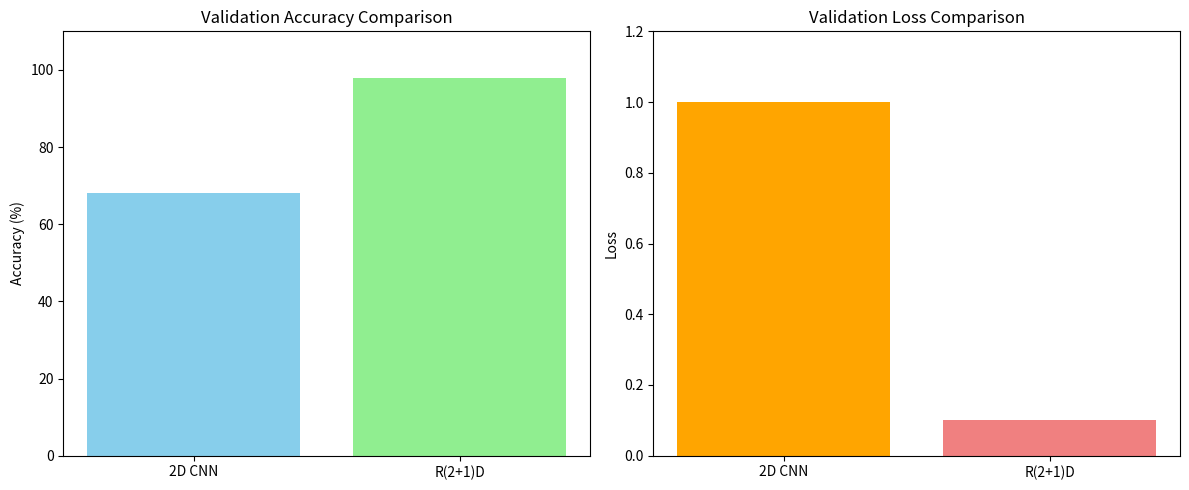

Source code (Python):
import matplotlib.pyplot as plt

# Data
models = ['2D CNN', 'R(2+1)D']
val_accuracies = [68, 98]  # Final val accuracies (%)
val_losses = [1.0, 0.1]    # Final val losses

# Plotting
plt.figure(figsize=(12, 5))

# Accuracy comparison
plt.subplot(1, 2, 1)
plt.bar(models, val_accuracies, color=['skyblue', 'lightgreen'])
plt.title('Validation Accuracy Comparison')
plt.ylabel('Accuracy (%)')
plt.ylim(0, 110)

# Loss comparison
plt.subplot(1, 2, 2)
plt.bar(models, val_losses, color=['orange', 'lightcoral'])
plt.title('Validation Loss Comparison')
plt.ylabel('Loss')
plt.ylim(0, 1.2)

plt.tight_layout()
plt.savefig("comparison_graphs.png")
plt.show()
